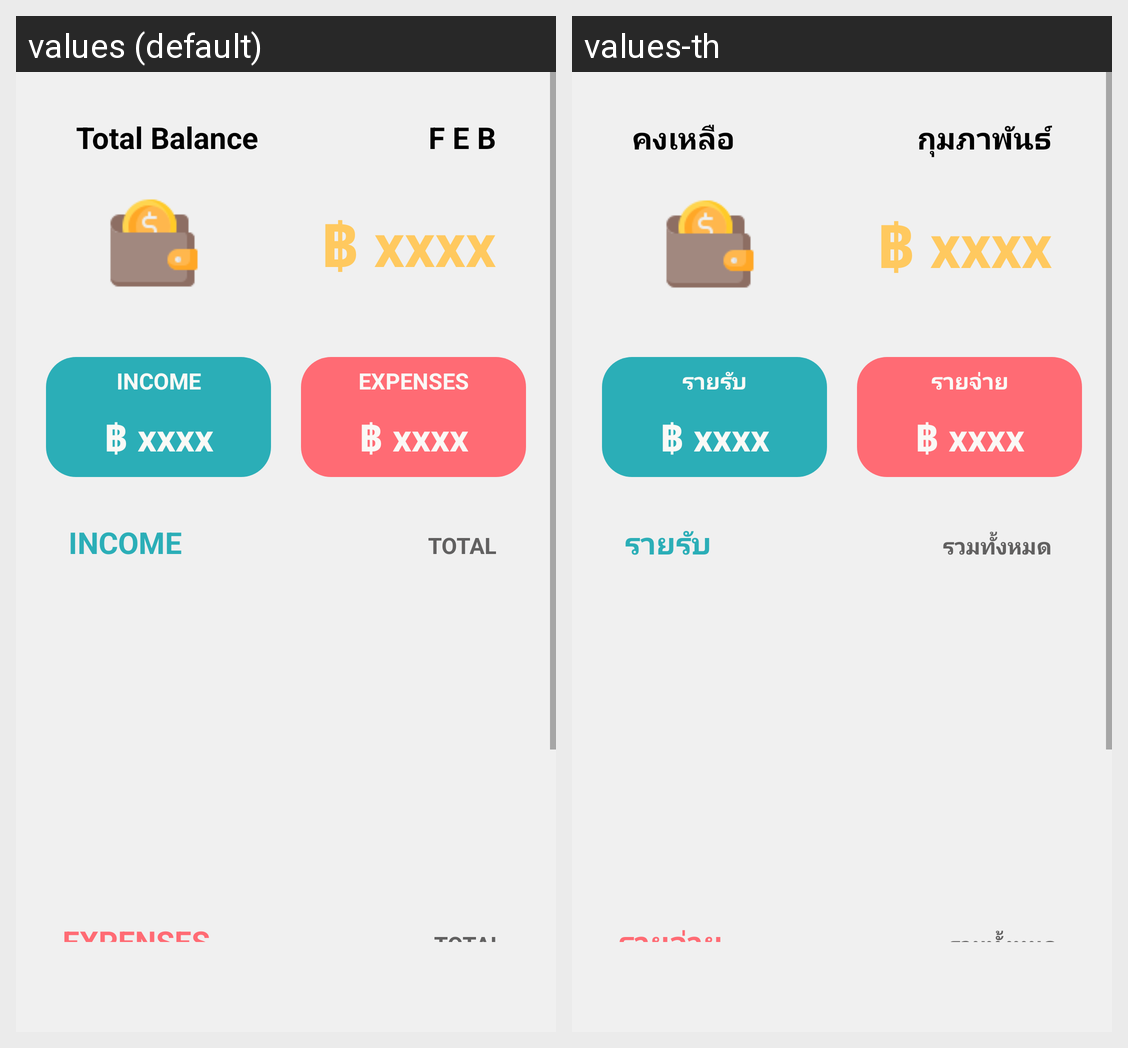

Translations of the strings shown on this Android screen, per locale in the grid:
Android screen res/layout/fragment_home.xml rendered under 2 locales, left to right: values (default), values-th. Device: Nexus 5 (rendered at 1080×1920; each locale shown at half size, 540×960, under a caption strip naming it); theme Theme.MoneyTracker.
Strings drawn on this screen, with the default value and each locale's value (text and hints the layout hard-codes, and strings that could not be matched under every locale, appear in the picture but are not listed):

total_balance
  values: Total Balance
  values-th: คงเหลือ

nov
  values: F E B
  values-th: กุมภาพันธ์

INCOME
  values: INCOME
  values-th: รายรับ

EXPENSES
  values: EXPENSES
  values-th: รายจ่าย

TOTAL
  values: TOTAL
  values-th: รวมทั้งหมด
